Run: headless pygame with SDL's dummy video driver; simulated clock (each Clock.tick advances the game by its frame time, no real sleeping); random seed 0; keys injected as events and as key.get_pressed() state; no mouse input; restart key C tapped at the start of phases 3 and 4.
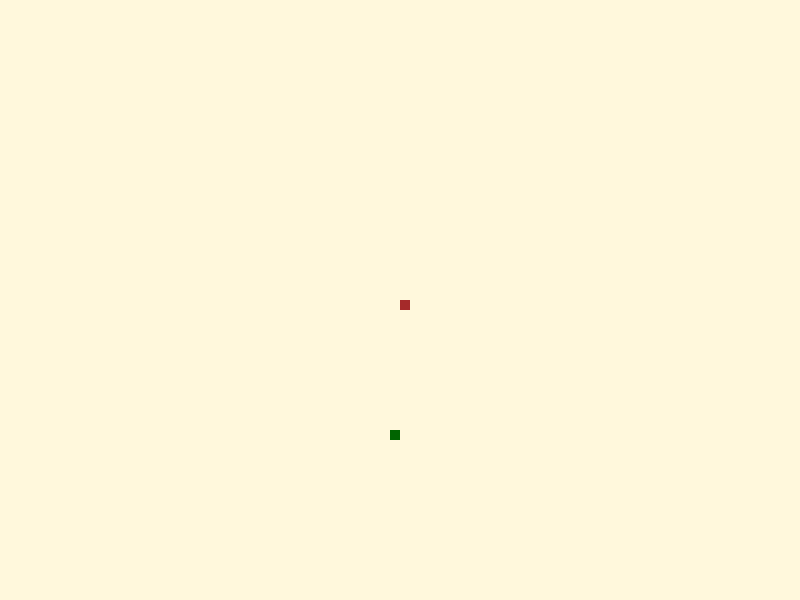
Frame 1 of 4 · flips 1–60 · no input
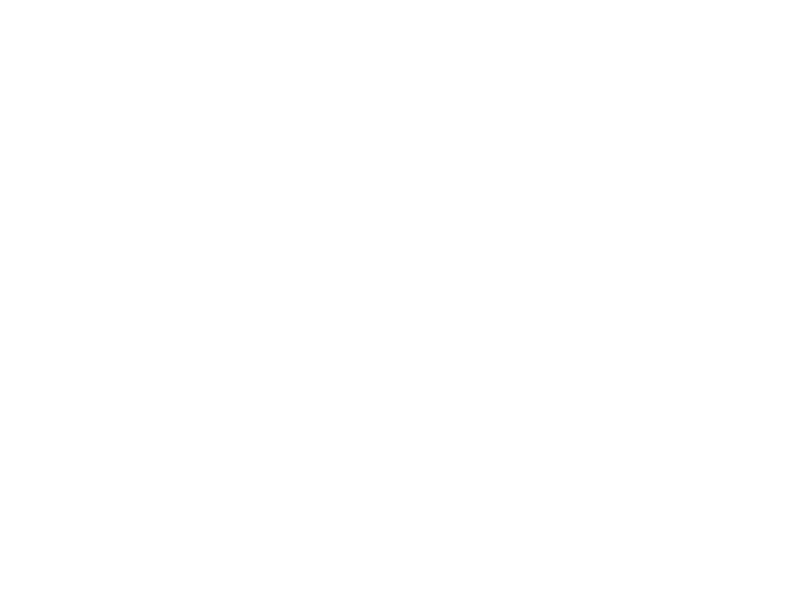
Frame 2 of 4 · flips 61–180 · tapped SPACE, RETURN · held RIGHT (→), D
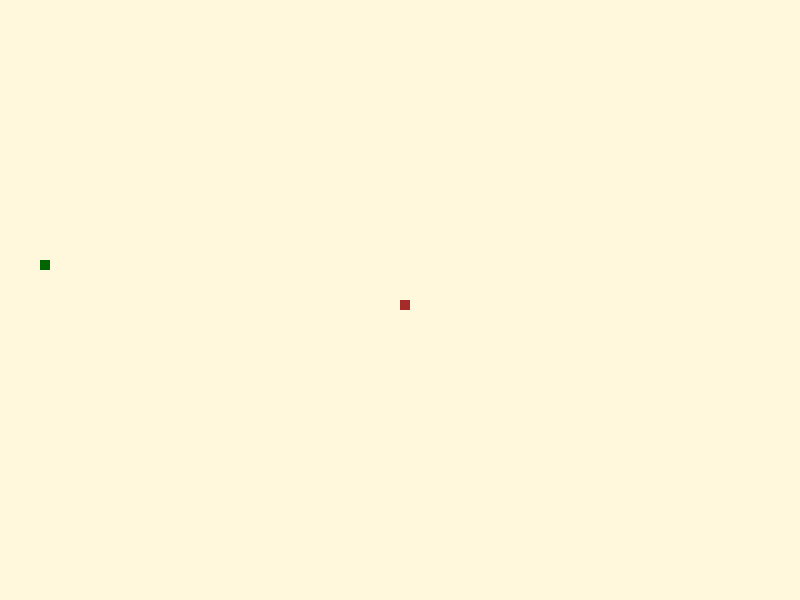
Frame 3 of 4 · flips 181–300 · tapped C · held DOWN (↓), S
Frame 4 of 4 · flips 301–420 · tapped C · held LEFT (←), A, UP (↑), W · screen same as frame 2, image omitted

The pygame program that drew these frames:

import pygame
import random

pygame.init()

# Screen setup
width, height = 800, 600
win = pygame.display.set_mode((width, height))
pygame.display.set_caption("Snake Game")

# Colors
white = (255, 255, 255)
black = (0, 0, 0)
red = (255, 0, 0)
green = (0, 255, 0)
blue = (0, 0, 255)

# Snake setup
snake_block = 10
snake_speed = 7

clock = pygame.time.Clock()
font = pygame.font.SysFont(None, 50)

def snake(snake_block, snake_list):
    for x in snake_list:
        pygame.draw.rect(win, 'brown', [x[0], x[1], snake_block, snake_block])

def gameLoop():
    game_over = False
    game_close = False

    # Initial position
    x1, y1 = width/2, height/2
    dx, dy = 0, 0

    snake_List = []
    Length_of_snake = 1

    foodx, foody = round(random.randrange(0, width - snake_block) / 10.0) * 10.0, round(random.randrange(0, height - snake_block) / 10.0) * 10.0

    while not game_over:

        while game_close == True:
            win.fill(white)
            pygame.display.update()

            for event in pygame.event.get():
                if event.type == pygame.KEYDOWN:
                    if event.key == pygame.K_q:
                        game_over = True
                        game_close = False
                    if event.key == pygame.K_c:
                        gameLoop()

        for event in pygame.event.get():
            if event.type == pygame.QUIT:
                game_over = True
                game_close = False
            if event.type == pygame.KEYDOWN:
                if event.key == pygame.K_LEFT:
                    dx = -snake_block
                    dy = 0
                elif event.key == pygame.K_RIGHT:
                    dx = snake_block
                    dy = 0
                elif event.key == pygame.K_UP:
                    dy = -snake_block
                    dx = 0
                elif event.key == pygame.K_DOWN:
                    dy = snake_block
                    dx = 0

        if x1 >= width or x1 < 0 or y1 >= height or y1 < 0:
            game_close = True

        x1 += dx
        y1 += dy
        win.fill('Cornsilk')
        pygame.draw.rect(win, 'DarkGreen', [foodx, foody, snake_block, snake_block])
        snake_Head = []
        snake_Head.append(x1)
        snake_Head.append(y1)
        snake_List.append(snake_Head)

        if len(snake_List) > Length_of_snake:
            del snake_List[0]

        for x in snake_List[:-1]:
            if x == snake_Head:
                game_close = True

        snake(snake_block, snake_List)
        pygame.display.update()

        if x1 == foodx and y1 == foody:
            foodx, foody = round(random.randrange(0, width - snake_block) / 10.0) * 10.0, round(random.randrange(0, height - snake_block) / 10.0) * 10.0
            Length_of_snake += 1

        clock.tick(snake_speed)

    pygame.quit()
    quit()

gameLoop()
